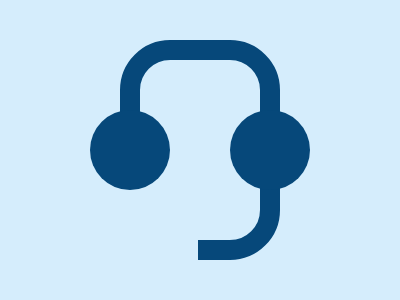

Give the HTML and CSS whose rendering is this image.

<a><p>
<style>
*{
  background:#D5EDFC;
  +*{
    border:20px solid#06487A;
    border-radius:53q;
    margin:40 120
  }
}
  a,p{
    position:fixed;
    padding:40
  }
  a{
    margin:120 -22
  }
  p{
    background:#06487A;
    border-radius:50%;
    margin:-110.5-68.5;
    box-shadow:140px 0#06487A
  }
</style>
